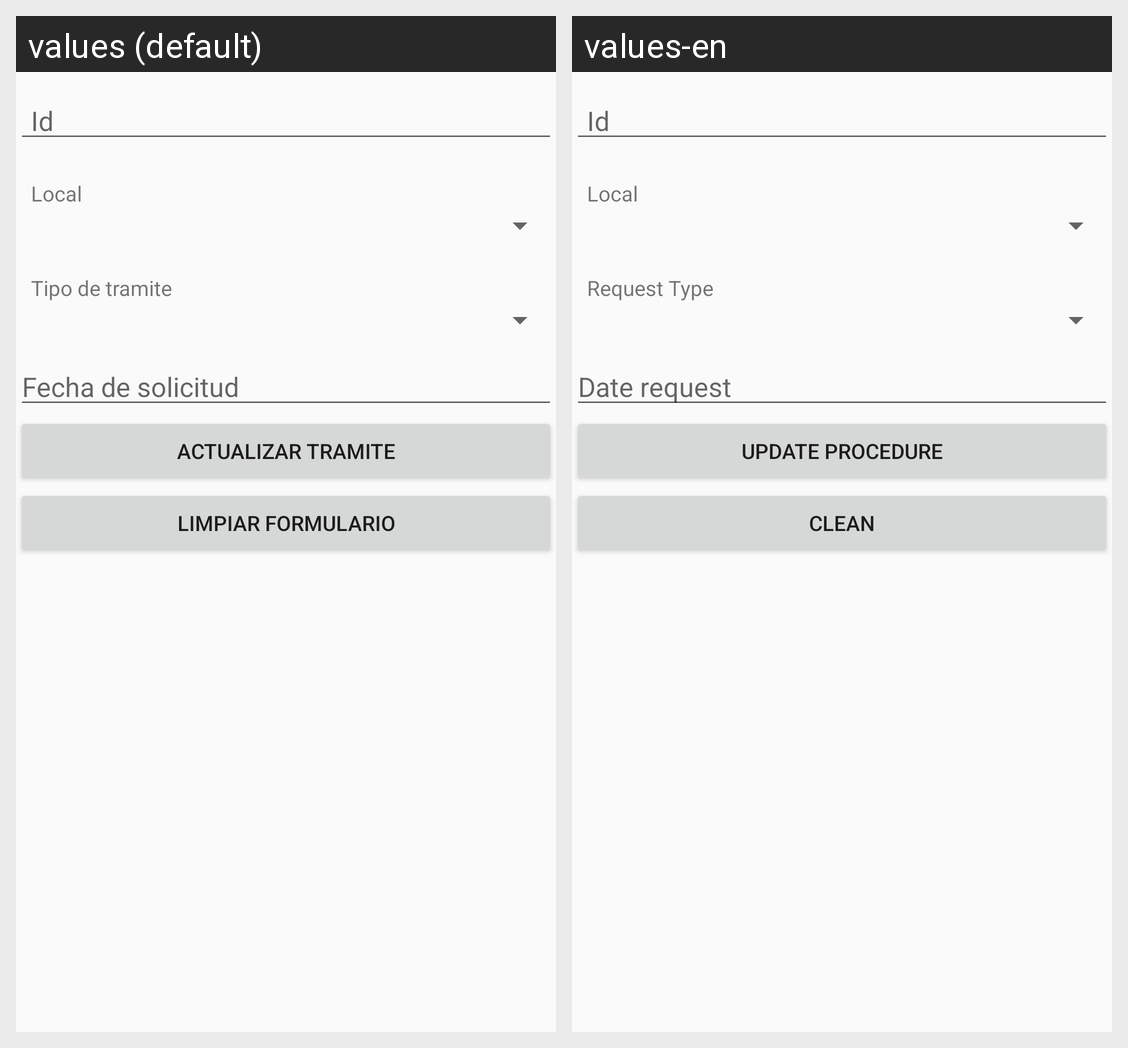

The Android screen above is rendered under two locales of the same app. Produce the string resources it draws, with the default and per-locale values.
Android screen res/layout/activity_tramite_actualizar.xml rendered under 2 locales, left to right: values (default), values-en. Device: Nexus 5 (rendered at 1080×1920; each locale shown at half size, 540×960, under a caption strip naming it); theme AppTheme.
Strings drawn on this screen, with the default value and each locale's value (text and hints the layout hard-codes, and strings that could not be matched under every locale, appear in the picture but are not listed):

localtramite
  values: Local
  values-en: Local

tipotramitetramite
  values: Tipo de tramite
  values-en: Request Type

fechasolicitudtramite
  values: Fecha de solicitud
  values-en: Date request

tramiteupdate
  values: Actualizar Tramite
  values-en: Update Procedure

limpiar
  values: Limpiar Formulario
  values-en: Clean
